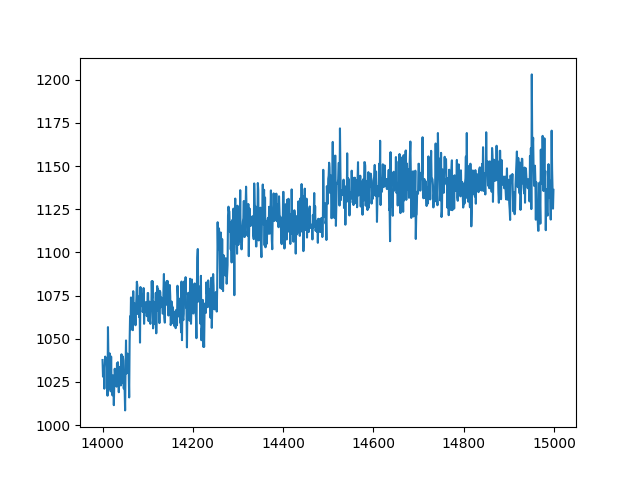

Source data for this figure (header and first rows):
index, sensor28
14000, 1038
14001, 1028
14002, 1034
14003, 1034
14004, 1021
14005, 1035
14006, 1040
14007, 1037
14008, 1037
14009, 1038
14010, 1033
14011, 1017
14012, 1057
14013, 1038
14014, 1021
14015, 1035
14016, 1042
14017, 1031
14018, 1020
14019, 1040
14020, 1021
14021, 1026
14022, 1017
14023, 1029
14024, 1027
14025, 1012
14026, 1024
14027, 1033
14028, 1029
14029, 1027
14030, 1027
14031, 1022
14032, 1036
14033, 1030
14034, 1036
14035, 1032
14036, 1019
14037, 1034
14038, 1025
14039, 1026
14040, 1023
14041, 1023
14042, 1041
14043, 1026
14044, 1024
14045, 1040
14046, 1037
14047, 1021
14048, 1026
14049, 1020
14050, 1009
14051, 1034
14052, 1049
14053, 1030
14054, 1032
14055, 1041
14056, 1031
14057, 1032
14058, 1030
14059, 1016
... 940 more rows
